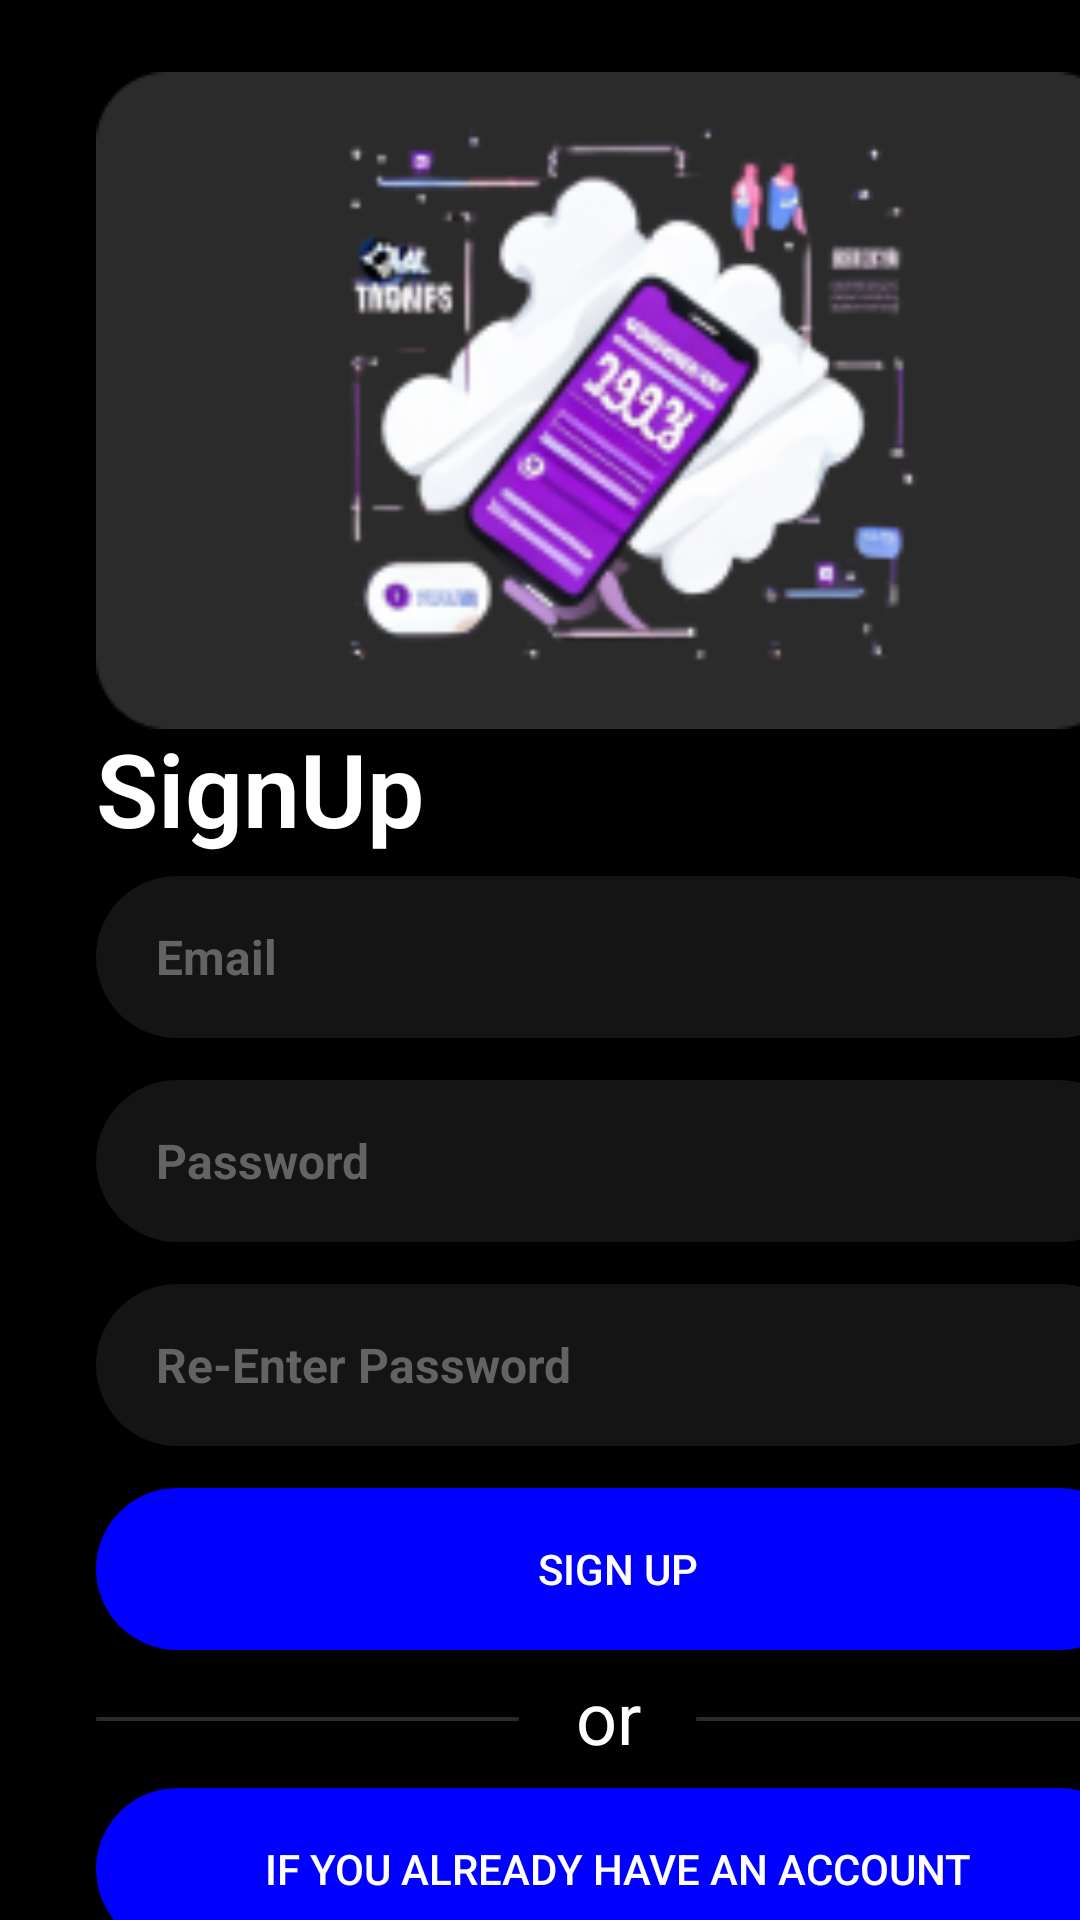

The Android layout XML behind this screen, and the referenced resources:
<!-- AndroidManifest.xml: application theme AppTheme -->
<!-- res/layout/activity_sign_up.xml -->
<?xml version="1.0" encoding="utf-8"?>
<androidx.constraintlayout.widget.ConstraintLayout xmlns:android="http://schemas.android.com/apk/res/android"
    xmlns:app="http://schemas.android.com/apk/res-auto"
    xmlns:tools="http://schemas.android.com/tools"
    android:layout_width="match_parent"
    android:layout_height="match_parent"
    tools:context=".SignUp">

    <View
        android:id="@+id/_bg__group_ek1"
        android:layout_width="421dp"
        android:layout_height="739dp"
        android:background="@drawable/_bg__group_ek1_shape"
        app:layout_constraintEnd_toEndOf="parent"
        tools:layout_editor_absoluteY="-1dp" />

    <ImageView
        android:id="@+id/imageView2"
        android:layout_width="wrap_content"
        android:layout_height="wrap_content"
        android:layout_marginStart="32dp"
        android:layout_marginTop="24dp"
        app:layout_constraintStart_toStartOf="parent"
        app:layout_constraintTop_toTopOf="parent"
        app:srcCompat="@drawable/sign_up_image_background" />

    <ImageView
        android:id="@+id/imageView"
        android:layout_width="226dp"
        android:layout_height="219dp"
        android:layout_marginStart="96dp"
        android:layout_marginTop="24dp"
        app:layout_constraintStart_toStartOf="parent"
        app:layout_constraintTop_toTopOf="parent"
        app:srcCompat="@drawable/sign_up_image" />

    <TextView
        android:id="@+id/SignUp"
        android:layout_width="114dp"
        android:layout_height="58dp"
        android:layout_marginStart="32dp"
        android:layout_marginTop="240dp"
        android:ems="10"
        android:fontFamily="sans-serif-light"
        android:inputType="text"
        android:text="SignUp"
        android:textColor="#FFFFFF"
        android:textSize="34sp"
        android:textStyle="bold"
        app:layout_constraintStart_toStartOf="parent"
        app:layout_constraintTop_toTopOf="parent" />

    <EditText
        android:id="@+id/email"
        android:layout_width="348dp"
        android:layout_height="54dp"
        android:layout_marginStart="32dp"
        android:layout_marginTop="292dp"
        android:background="@drawable/rounded_text_input"
        android:hint="Email"
        android:inputType="textEmailAddress"
        android:paddingLeft="20dp"
        android:textColor="#636363"
        android:textColorHint="#636363"
        android:textSize="16sp"
        android:textStyle="bold"
        app:layout_constraintStart_toStartOf="parent"
        app:layout_constraintTop_toTopOf="parent" />

    <EditText
        android:id="@+id/password2"
        android:layout_width="348dp"
        android:layout_height="54dp"
        android:layout_marginStart="32dp"
        android:layout_marginTop="428dp"
        android:background="@drawable/rounded_text_input"
        android:hint="Re-Enter Password"
        android:inputType="textPassword"
        android:paddingLeft="20dp"
        android:textColor="#636363"
        android:textColorHint="#636363"
        android:textSize="16sp"
        android:textStyle="bold"
        app:layout_constraintStart_toStartOf="parent"
        app:layout_constraintTop_toTopOf="parent" />

    <Button
        android:id="@+id/SignUpButton"
        android:layout_width="348dp"
        android:layout_height="54dp"
        android:layout_marginStart="32dp"
        android:layout_marginTop="496dp"
        android:background="@drawable/rounded_button"
        android:text="Sign Up"
        android:textColor="#FFFFFF"
        app:layout_constraintStart_toStartOf="parent"
        app:layout_constraintTop_toTopOf="parent" />

    <EditText
        android:id="@+id/password"
        android:layout_width="348dp"
        android:layout_height="54dp"
        android:layout_marginStart="32dp"
        android:layout_marginTop="360dp"
        android:background="@drawable/rounded_text_input"
        android:hint="Password"
        android:inputType="textPassword"
        android:paddingLeft="20dp"
        android:textColor="#636363"
        android:textColorHint="#636363"
        android:textSize="16sp"
        android:textStyle="bold"
        app:layout_constraintStart_toStartOf="parent"
        app:layout_constraintTop_toTopOf="parent" />

    <ImageView
        android:id="@+id/imageView5"
        android:layout_width="141dp"
        android:layout_height="34dp"
        android:layout_marginStart="232dp"
        android:layout_marginTop="556dp"
        app:layout_constraintStart_toStartOf="parent"
        app:layout_constraintTop_toTopOf="parent"
        app:srcCompat="@drawable/line_separator" />

    <ImageView
        android:id="@+id/imageView6"
        android:layout_width="141dp"
        android:layout_height="34dp"
        android:layout_marginStart="32dp"
        android:layout_marginTop="556dp"
        app:layout_constraintStart_toStartOf="parent"
        app:layout_constraintTop_toTopOf="parent"
        app:srcCompat="@drawable/line_separator" />

    <TextView
        android:id="@+id/textView2"
        android:layout_width="22dp"
        android:layout_height="35dp"
        android:layout_marginStart="192dp"
        android:layout_marginTop="556dp"
        android:text="or"
        android:textColor="#FFFFFF"
        android:textSize="24sp"
        app:layout_constraintStart_toStartOf="parent"
        app:layout_constraintTop_toTopOf="parent" />

    <Button
        android:id="@+id/LoginButton"
        android:layout_width="348dp"
        android:layout_height="54dp"
        android:layout_marginStart="32dp"
        android:layout_marginTop="596dp"
        android:background="@drawable/rounded_button"
        android:text="If you already have an account"
        android:textColor="#FFFFFF"
        app:layout_constraintStart_toStartOf="parent"
        app:layout_constraintTop_toTopOf="parent" />

</androidx.constraintlayout.widget.ConstraintLayout>
<!-- resources referenced by this layout -->
<resources>
  <!-- drawable _bg__group_ek1_shape (drawable-nodpi) -->
  <?xml version="1.0" encoding="utf-8"?>
  <shape xmlns:android="http://schemas.android.com/apk/res/android"
  	android:shape="rectangle" >
  	<solid android:color="@color/_bg__home_screen_1_ek2_color" />
  </shape>
  <!-- drawable line_separator: png bitmap (drawable, 141 bytes) -->
  <!-- drawable rounded_button (drawable) -->
  <?xml version="1.0" encoding="utf-8"?>
  <shape xmlns:android="http://schemas.android.com/apk/res/android"
      android:shape="rectangle">
      <corners android:radius="50dp" /> 
      <solid android:color="#0000FF" /> 
  </shape>
  <!-- drawable rounded_text_input (drawable) -->
  <?xml version="1.0" encoding="utf-8"?>
  <shape xmlns:android="http://schemas.android.com/apk/res/android"
      android:shape="rectangle">
      <corners android:radius="50dp" /> 
      <solid android:color="#141414" /> 
  </shape>
  <!-- drawable sign_up_image: png bitmap (drawable, 29138 bytes) -->
  <!-- drawable sign_up_image_background: png bitmap (drawable, 1672 bytes) -->
  <style name="AppTheme" parent="Theme.AppCompat.Light.NoActionBar">
  		<item name="colorPrimary">@color/colorPrimary</item>
  		<item name="colorPrimaryDark">@color/colorPrimaryDark</item>
  		<item name="colorAccent">@color/colorAccent</item>
  	</style>
  <color name="_bg__home_screen_1_ek2_color">#000000</color>
  <color name="colorPrimary">#008577</color>
  <color name="colorPrimaryDark">#00574B</color>
  <color name="colorAccent">#D81B60</color>
</resources>
